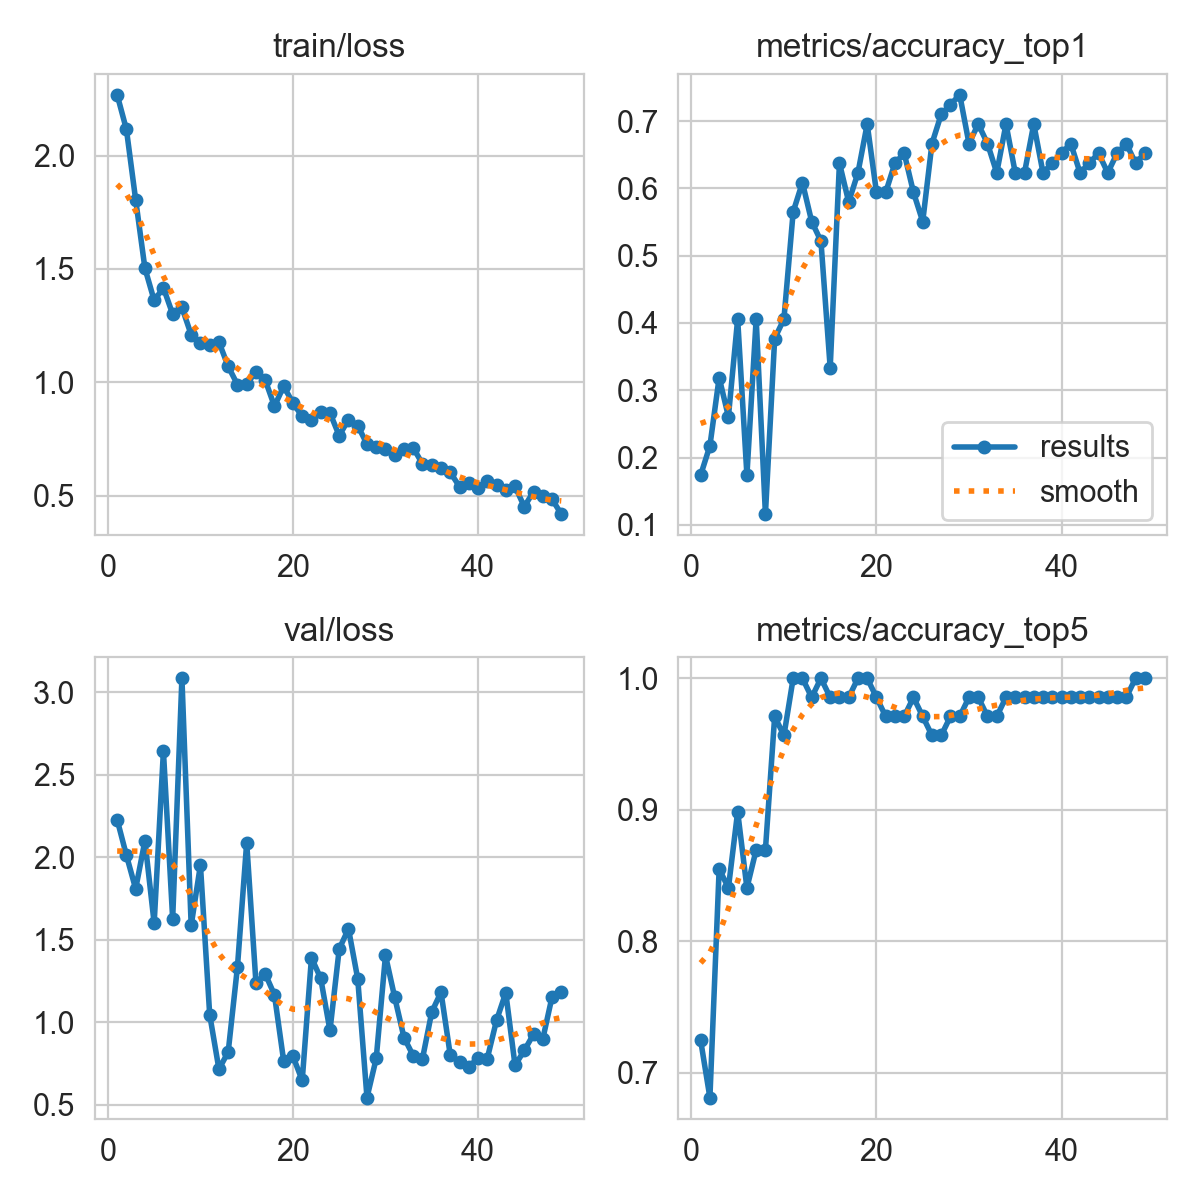

Data behind this chart, as committed beside it:
epoch, time, train/loss, metrics/accuracy_top1, metrics/accuracy_top5, val/loss, lr/pg0, lr/pg1, lr/pg2, lr/pg3, lr/pg4, lr/pg5, lr/pg6, lr/pg7
1, 76.06, 2.268, 0.1739, 0.7246, 2.228, 0.0051, 0.0017, 0.0051, 0.0017, 0.0881, 0.0847, 0.0051, 0.0017
2, 151.1, 2.115, 0.2174, 0.6812, 2.013, 0.01029, 0.003431, 0.01029, 0.003431, 0.07529, 0.06843, 0.01029, 0.003431
3, 258.9, 1.805, 0.3188, 0.8551, 1.809, 0.01527, 0.00509, 0.01527, 0.00509, 0.06227, 0.05209, 0.01527, 0.00509
4, 324.6, 1.503, 0.2609, 0.8406, 2.1, 0.02003, 0.006678, 0.02003, 0.006678, 0.04903, 0.03568, 0.02003, 0.006678
5, 377.2, 1.361, 0.4058, 0.8985, 1.6, 0.02459, 0.008195, 0.02459, 0.008195, 0.03559, 0.0192, 0.02459, 0.008195
6, 425.8, 1.416, 0.1739, 0.8406, 2.644, 0.02703, 0.00901, 0.02703, 0.00901, 0.02703, 0.00901, 0.02703, 0.00901
7, 473.2, 1.3, 0.4058, 0.8696, 1.627, 0.02644, 0.008812, 0.02644, 0.008812, 0.02644, 0.008812, 0.02644, 0.008812
8, 521.9, 1.33, 0.1159, 0.8696, 3.085, 0.02584, 0.008614, 0.02584, 0.008614, 0.02584, 0.008614, 0.02584, 0.008614
9, 570, 1.21, 0.3768, 0.971, 1.587, 0.02525, 0.008416, 0.02525, 0.008416, 0.02525, 0.008416, 0.02525, 0.008416
10, 617.5, 1.175, 0.4058, 0.9565, 1.953, 0.02465, 0.008218, 0.02465, 0.008218, 0.02465, 0.008218, 0.02465, 0.008218
11, 665.7, 1.162, 0.5652, 1, 1.047, 0.02406, 0.00802, 0.02406, 0.00802, 0.02406, 0.00802, 0.02406, 0.00802
12, 718.8, 1.177, 0.6087, 1, 0.7157, 0.02347, 0.007822, 0.02347, 0.007822, 0.02347, 0.007822, 0.02347, 0.007822
13, 762.8, 1.07, 0.5507, 0.9855, 0.8196, 0.02287, 0.007624, 0.02287, 0.007624, 0.02287, 0.007624, 0.02287, 0.007624
14, 807.1, 0.9894, 0.5217, 1, 1.335, 0.02228, 0.007426, 0.02228, 0.007426, 0.02228, 0.007426, 0.02228, 0.007426
15, 850.9, 0.9918, 0.3333, 0.9855, 2.089, 0.02168, 0.007228, 0.02168, 0.007228, 0.02168, 0.007228, 0.02168, 0.007228
16, 894.7, 1.045, 0.6377, 0.9855, 1.239, 0.02109, 0.00703, 0.02109, 0.00703, 0.02109, 0.00703, 0.02109, 0.00703
17, 938.3, 1.009, 0.5797, 0.9855, 1.294, 0.0205, 0.006832, 0.0205, 0.006832, 0.0205, 0.006832, 0.0205, 0.006832
18, 981.5, 0.8942, 0.6232, 1, 1.166, 0.0199, 0.006634, 0.0199, 0.006634, 0.0199, 0.006634, 0.0199, 0.006634
19, 1025, 0.9819, 0.6956, 1, 0.7637, 0.01931, 0.006436, 0.01931, 0.006436, 0.01931, 0.006436, 0.01931, 0.006436
20, 1071, 0.9079, 0.5942, 0.9855, 0.7942, 0.01871, 0.006238, 0.01871, 0.006238, 0.01871, 0.006238, 0.01871, 0.006238
21, 1118, 0.8489, 0.5942, 0.971, 0.6471, 0.01812, 0.00604, 0.01812, 0.00604, 0.01812, 0.00604, 0.01812, 0.00604
22, 1162, 0.8331, 0.6377, 0.971, 1.391, 0.01753, 0.005842, 0.01753, 0.005842, 0.01753, 0.005842, 0.01753, 0.005842
23, 1205, 0.8665, 0.6522, 0.971, 1.266, 0.01693, 0.005644, 0.01693, 0.005644, 0.01693, 0.005644, 0.01693, 0.005644
24, 1249, 0.8644, 0.5942, 0.9855, 0.9505, 0.01634, 0.005446, 0.01634, 0.005446, 0.01634, 0.005446, 0.01634, 0.005446
25, 1292, 0.7638, 0.5507, 0.971, 1.444, 0.01574, 0.005248, 0.01574, 0.005248, 0.01574, 0.005248, 0.01574, 0.005248
26, 1339, 0.8353, 0.6667, 0.9565, 1.567, 0.01515, 0.00505, 0.01515, 0.00505, 0.01515, 0.00505, 0.01515, 0.00505
27, 1384, 0.8082, 0.7101, 0.9565, 1.264, 0.01456, 0.004852, 0.01456, 0.004852, 0.01456, 0.004852, 0.01456, 0.004852
28, 1429, 0.7272, 0.7246, 0.971, 0.5433, 0.01396, 0.004654, 0.01396, 0.004654, 0.01396, 0.004654, 0.01396, 0.004654
29, 1473, 0.7142, 0.7391, 0.971, 0.7811, 0.01337, 0.004456, 0.01337, 0.004456, 0.01337, 0.004456, 0.01337, 0.004456
30, 1519, 0.7065, 0.6667, 0.9855, 1.405, 0.01277, 0.004258, 0.01277, 0.004258, 0.01277, 0.004258, 0.01277, 0.004258
31, 1563, 0.6789, 0.6956, 0.9855, 1.15, 0.01218, 0.00406, 0.01218, 0.00406, 0.01218, 0.00406, 0.01218, 0.00406
32, 1606, 0.7032, 0.6667, 0.971, 0.9075, 0.01159, 0.003862, 0.01159, 0.003862, 0.01159, 0.003862, 0.01159, 0.003862
33, 1650, 0.7105, 0.6232, 0.971, 0.7968, 0.01099, 0.003664, 0.01099, 0.003664, 0.01099, 0.003664, 0.01099, 0.003664
34, 1694, 0.6392, 0.6956, 0.9855, 0.7796, 0.0104, 0.003466, 0.0104, 0.003466, 0.0104, 0.003466, 0.0104, 0.003466
35, 1737, 0.6343, 0.6232, 0.9855, 1.062, 0.009804, 0.003268, 0.009804, 0.003268, 0.009804, 0.003268, 0.009804, 0.003268
36, 1781, 0.6192, 0.6232, 0.9855, 1.182, 0.00921, 0.00307, 0.00921, 0.00307, 0.00921, 0.00307, 0.00921, 0.00307
37, 1824, 0.6023, 0.6956, 0.9855, 0.8015, 0.008616, 0.002872, 0.008616, 0.002872, 0.008616, 0.002872, 0.008616, 0.002872
38, 1867, 0.5391, 0.6232, 0.9855, 0.7602, 0.008022, 0.002674, 0.008022, 0.002674, 0.008022, 0.002674, 0.008022, 0.002674
39, 1912, 0.5555, 0.6377, 0.9855, 0.7281, 0.007428, 0.002476, 0.007428, 0.002476, 0.007428, 0.002476, 0.007428, 0.002476
40, 1954, 0.5347, 0.6522, 0.9855, 0.7851, 0.006834, 0.002278, 0.006834, 0.002278, 0.006834, 0.002278, 0.006834, 0.002278
41, 1997, 0.5623, 0.6667, 0.9855, 0.7801, 0.00624, 0.00208, 0.00624, 0.00208, 0.00624, 0.00208, 0.00624, 0.00208
42, 2040, 0.5475, 0.6232, 0.9855, 1.011, 0.005646, 0.001882, 0.005646, 0.001882, 0.005646, 0.001882, 0.005646, 0.001882
43, 2084, 0.5229, 0.6377, 0.9855, 1.179, 0.005052, 0.001684, 0.005052, 0.001684, 0.005052, 0.001684, 0.005052, 0.001684
44, 2127, 0.5399, 0.6522, 0.9855, 0.7392, 0.004458, 0.001486, 0.004458, 0.001486, 0.004458, 0.001486, 0.004458, 0.001486
45, 2169, 0.4507, 0.6232, 0.9855, 0.8291, 0.003864, 0.001288, 0.003864, 0.001288, 0.003864, 0.001288, 0.003864, 0.001288
46, 2213, 0.5168, 0.6522, 0.9855, 0.9273, 0.00327, 0.00109, 0.00327, 0.00109, 0.00327, 0.00109, 0.00327, 0.00109
47, 2257, 0.4977, 0.6667, 0.9855, 0.8986, 0.002676, 0.000892, 0.002676, 0.000892, 0.002676, 0.000892, 0.002676, 0.000892
48, 2300, 0.4837, 0.6377, 1, 1.154, 0.002082, 0.000694, 0.002082, 0.000694, 0.002082, 0.000694, 0.002082, 0.000694
49, 2342, 0.418, 0.6522, 1, 1.181, 0.001488, 0.000496, 0.001488, 0.000496, 0.001488, 0.000496, 0.001488, 0.000496
